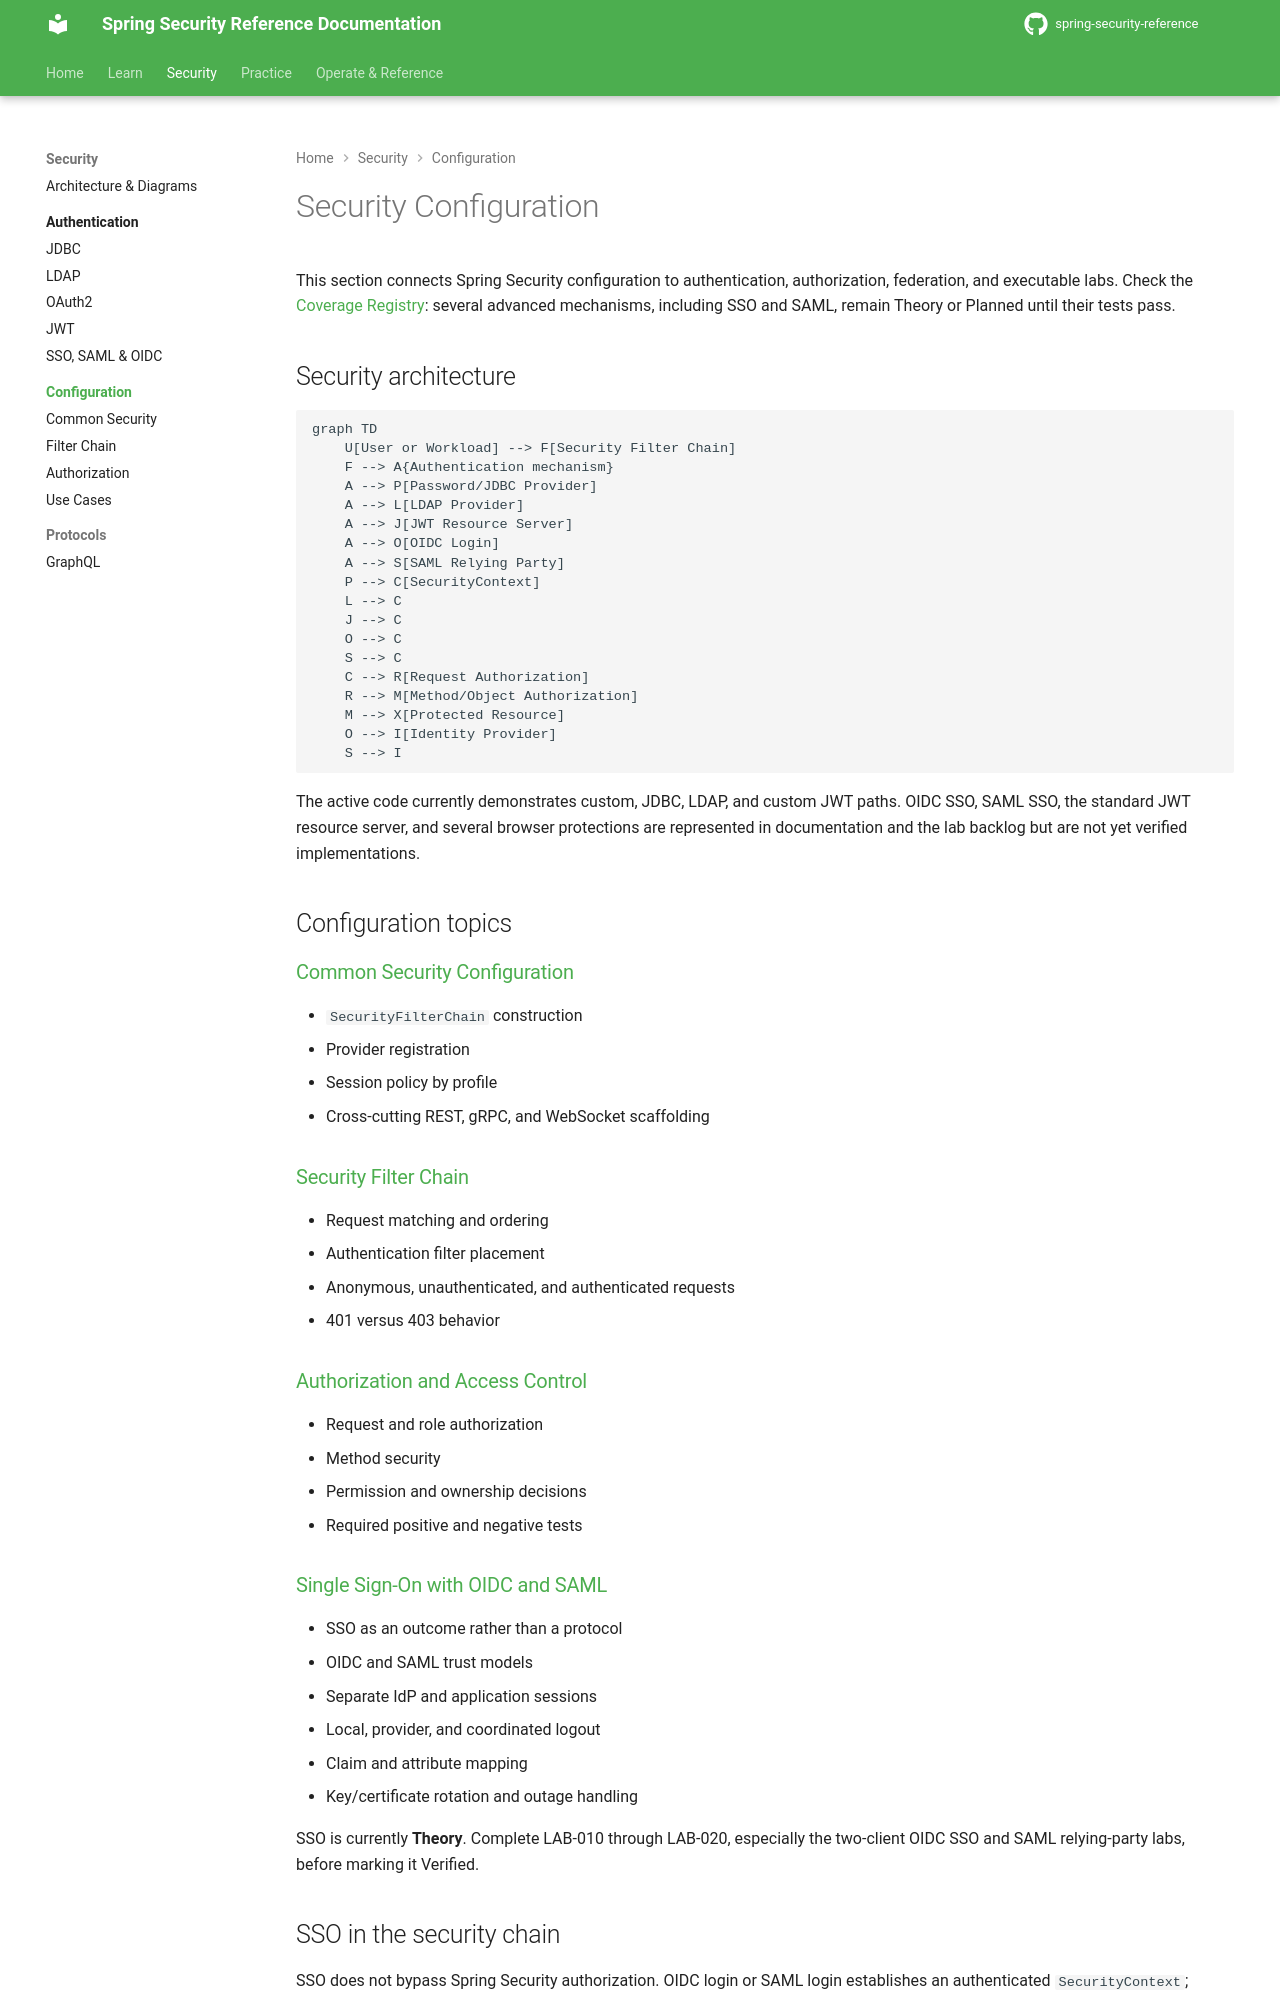

repository: nitinkc/spring-security-reference · page: security/index.html · generator: mkdocs

# Security Configuration

This section connects Spring Security configuration to authentication, authorization, federation, and executable labs. Check the [Coverage Registry](../coverage.md): several advanced mechanisms, including SSO and SAML, remain Theory or Planned until their tests pass.

## Security architecture

```mermaid
graph TD
    U[User or Workload] --> F[Security Filter Chain]
    F --> A{Authentication mechanism}
    A --> P[Password/JDBC Provider]
    A --> L[LDAP Provider]
    A --> J[JWT Resource Server]
    A --> O[OIDC Login]
    A --> S[SAML Relying Party]
    P --> C[SecurityContext]
    L --> C
    J --> C
    O --> C
    S --> C
    C --> R[Request Authorization]
    R --> M[Method/Object Authorization]
    M --> X[Protected Resource]
    O --> I[Identity Provider]
    S --> I
```

The active code currently demonstrates custom, JDBC, LDAP, and custom JWT paths. OIDC SSO, SAML SSO, the standard JWT resource server, and several browser protections are represented in documentation and the lab backlog but are not yet verified implementations.

## Configuration topics

### [Common Security Configuration](common-security.md)

- `SecurityFilterChain` construction
- Provider registration
- Session policy by profile
- Cross-cutting REST, gRPC, and WebSocket scaffolding

### [Security Filter Chain](filter-chain.md)

- Request matching and ordering
- Authentication filter placement
- Anonymous, unauthenticated, and authenticated requests
- 401 versus 403 behavior

### [Authorization and Access Control](authorization.md)

- Request and role authorization
- Method security
- Permission and ownership decisions
- Required positive and negative tests

### [Single Sign-On with OIDC and SAML](../authentication/sso-integration.md)

- SSO as an outcome rather than a protocol
- OIDC and SAML trust models
- Separate IdP and application sessions
- Local, provider, and coordinated logout
- Claim and attribute mapping
- Key/certificate rotation and outage handling

SSO is currently **Theory**. Complete LAB-010 through LAB-020, especially the two-client OIDC SSO and SAML relying-party labs, before marking it Verified.
